3-way image classification set "My_datasheet" from GitHub (AndersonBenitesKoW/Proyecto_Paltas); label vocabulary: first quality, second quality, third quality.

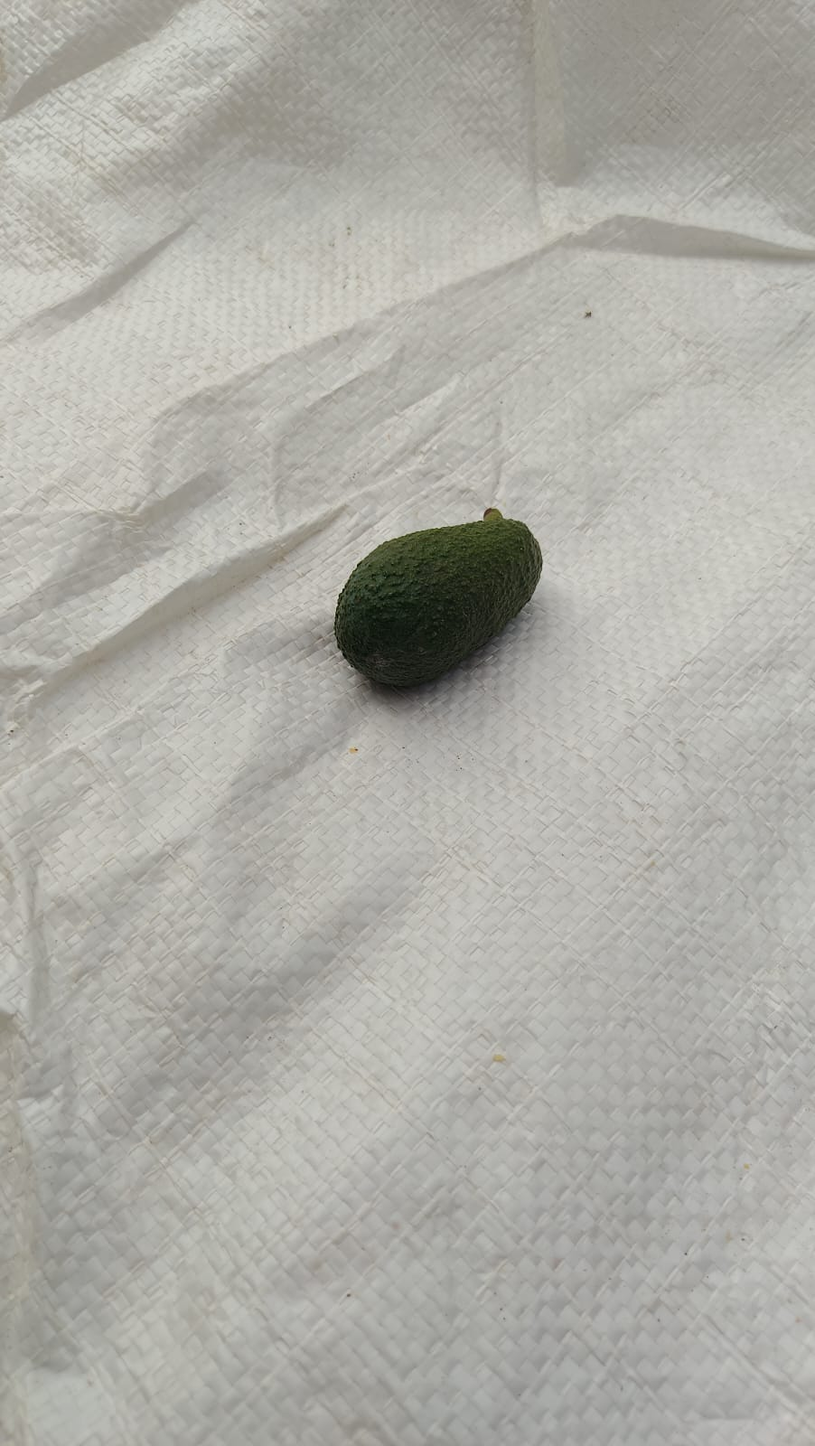
Label: third quality

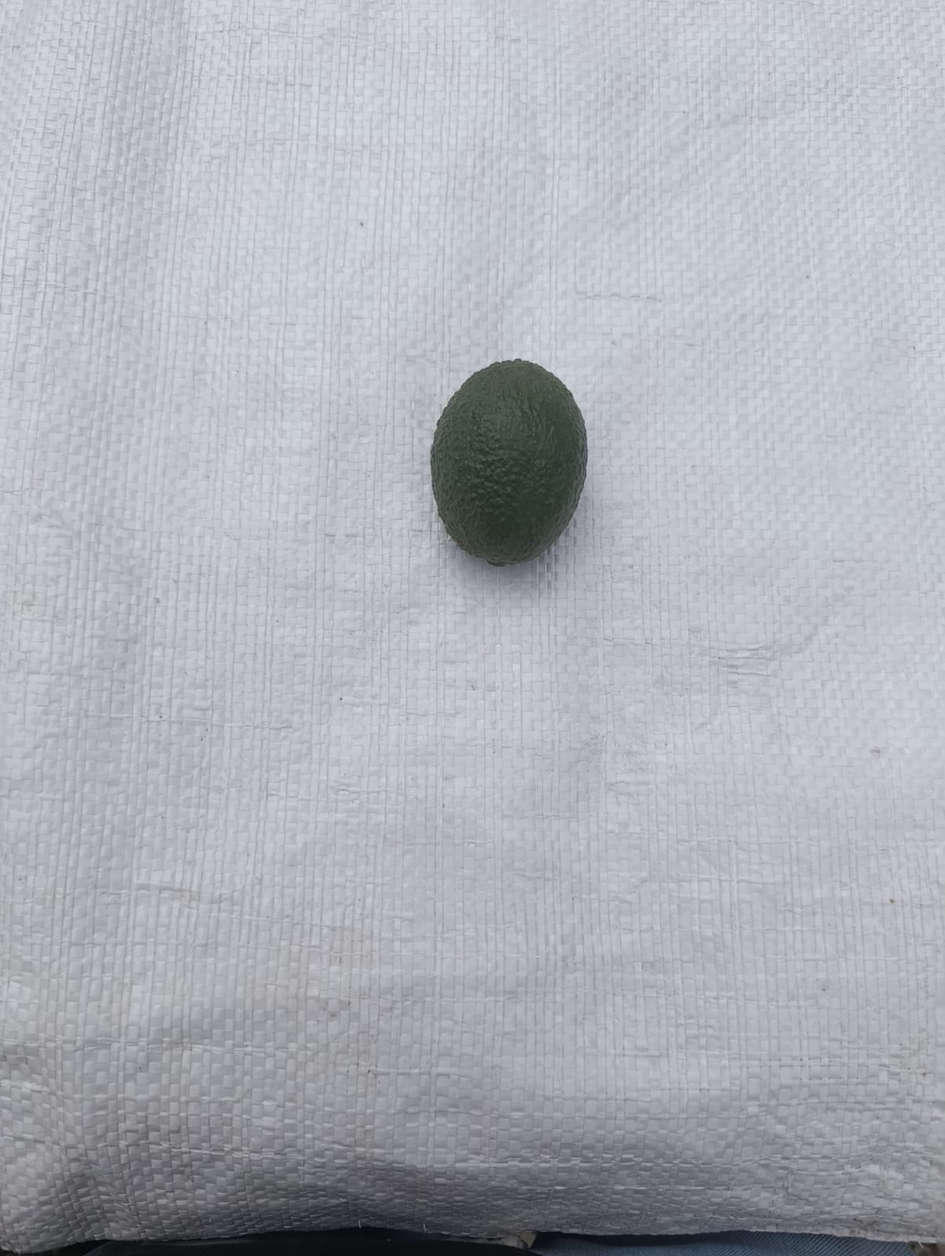
Label: second quality

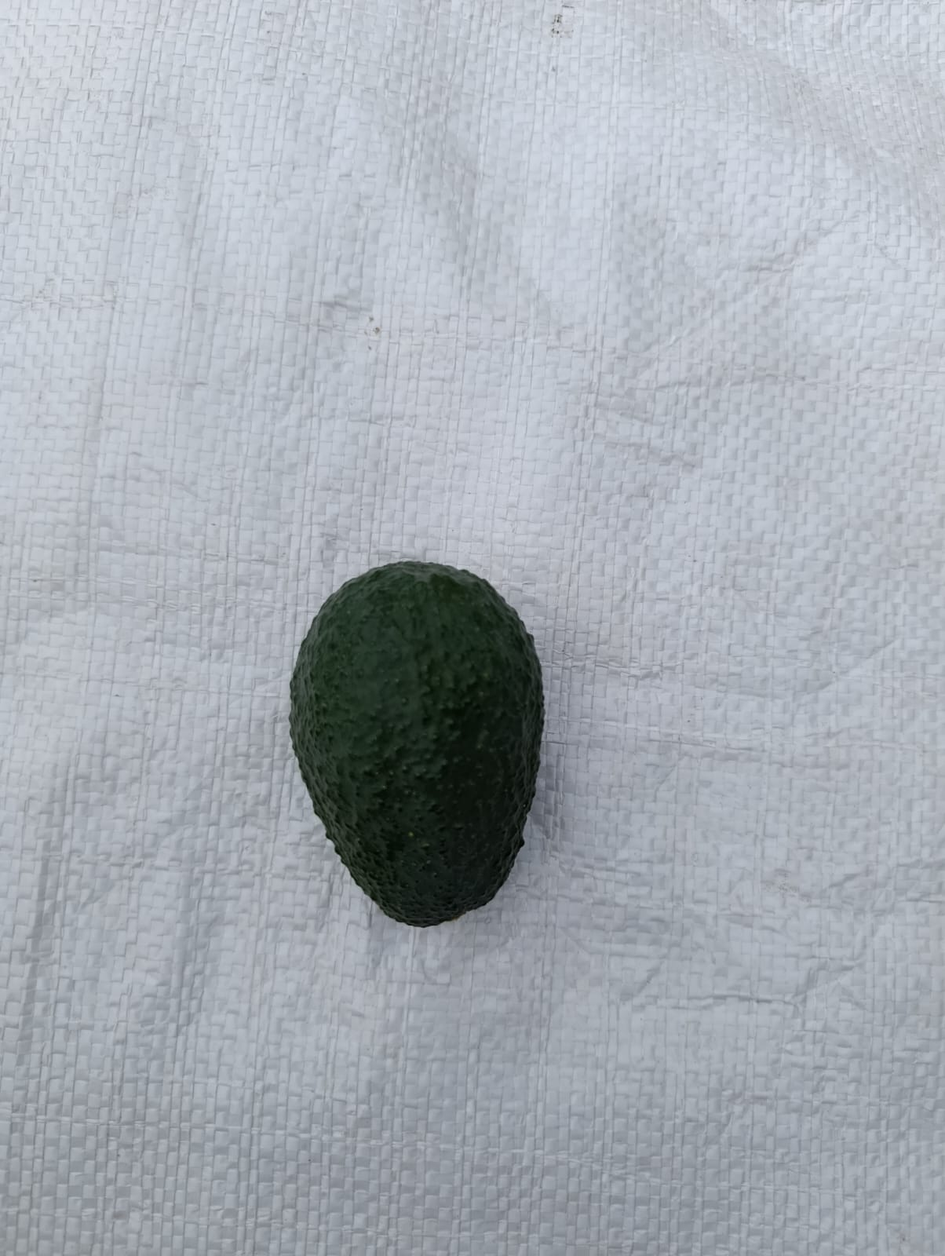
Label: first quality

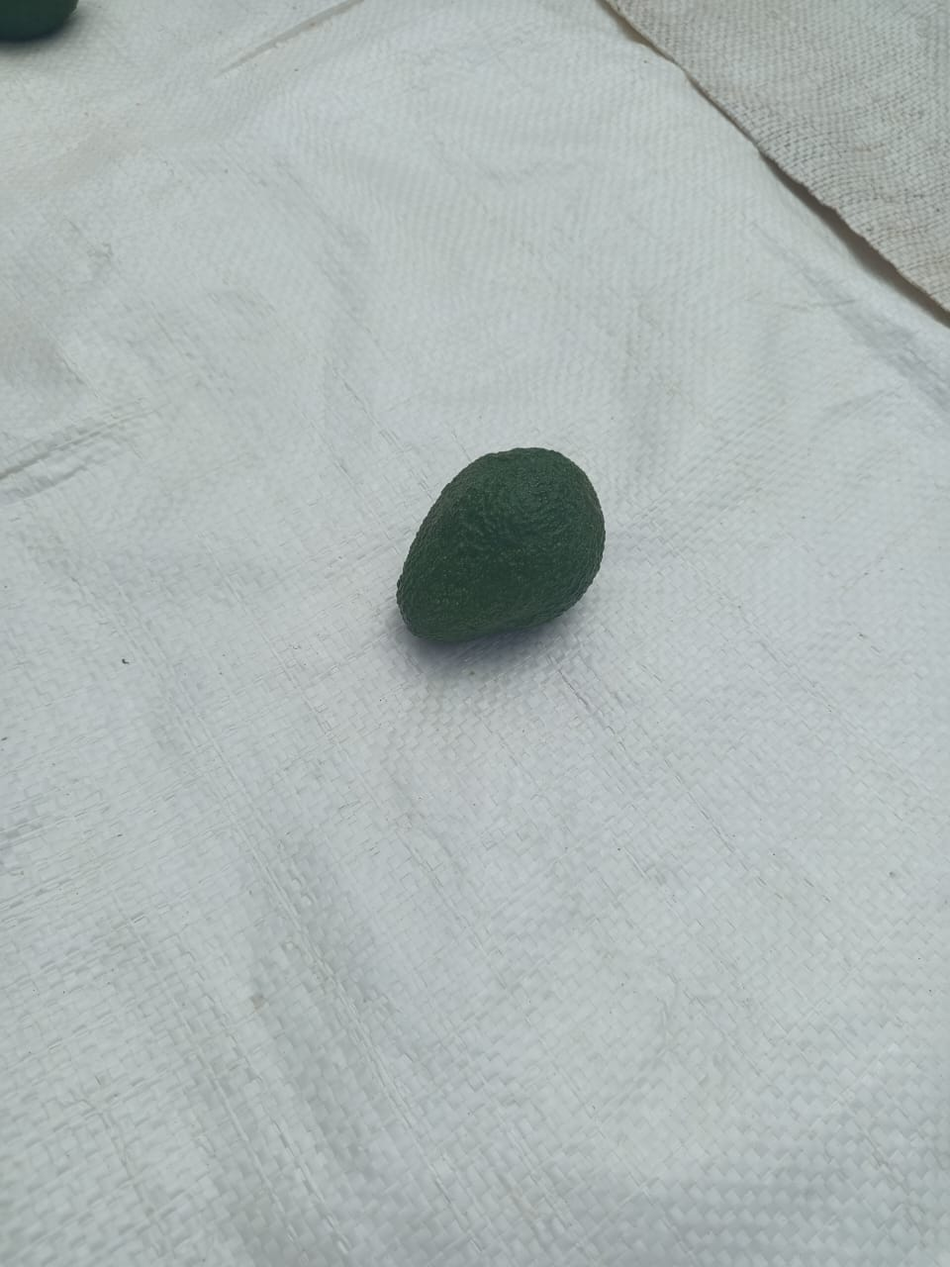
Label: second quality

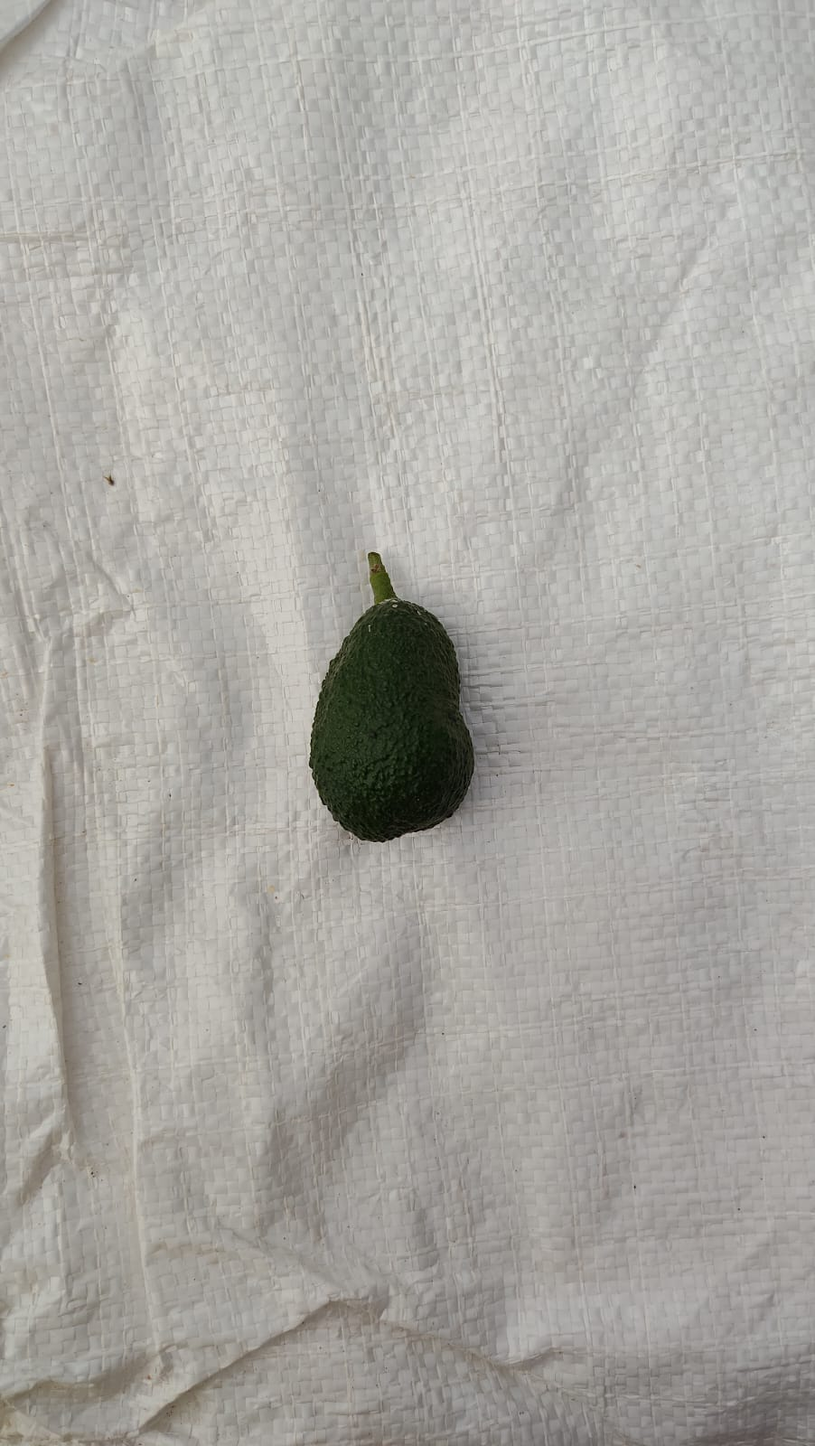
Label: third quality

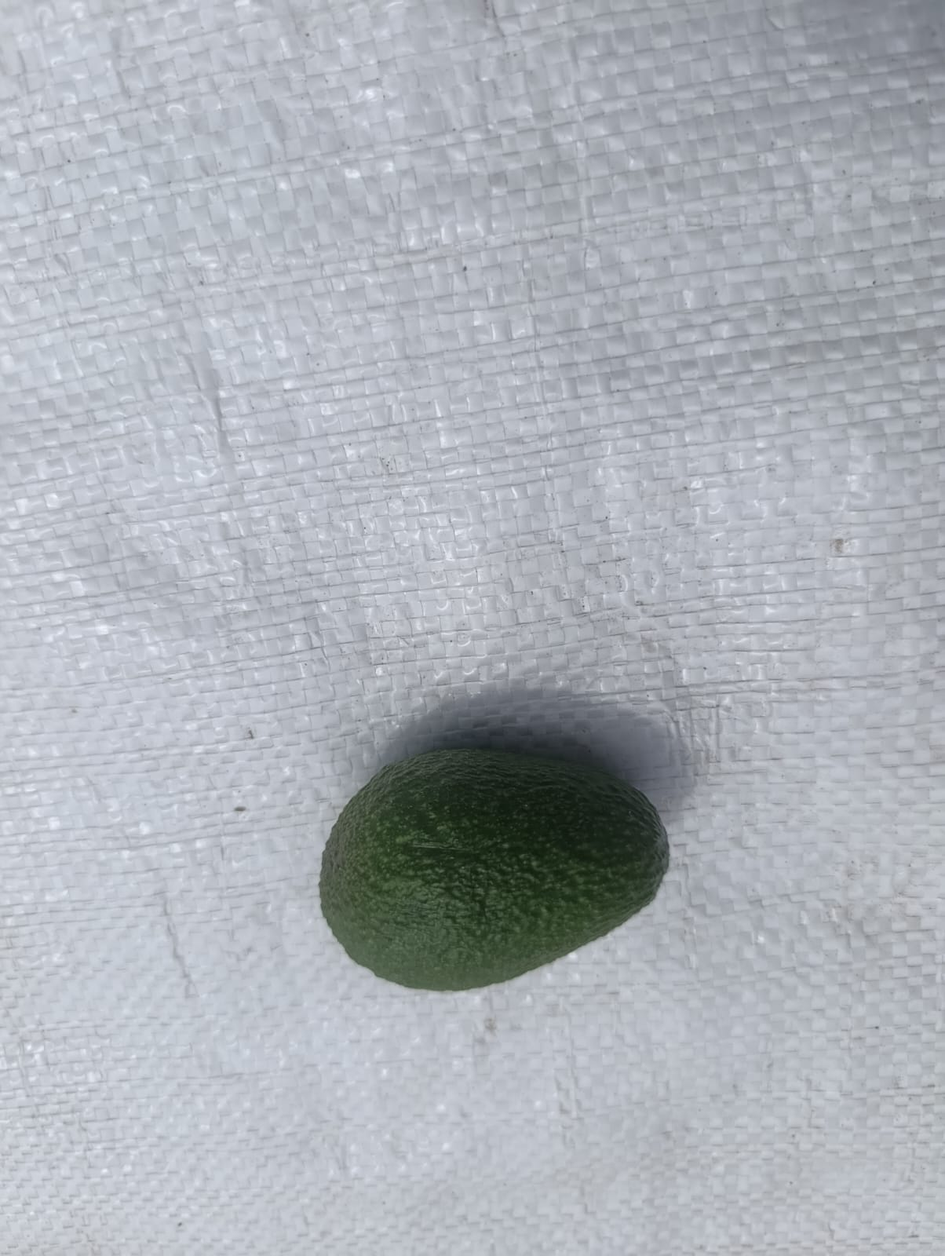
Label: second quality
